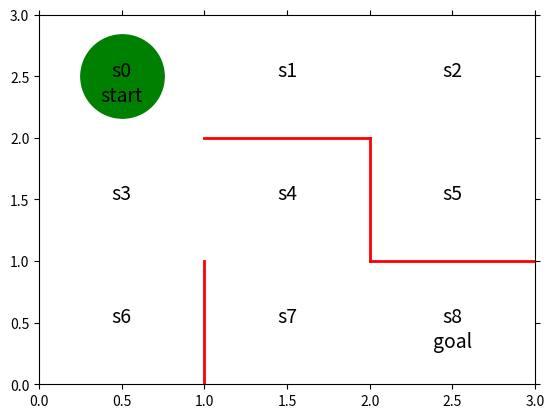

Generate this figure with matplotlib:
#! /usr/bin/python3
# -*- coding:utf-8 -*-

import matplotlib.pyplot as plt

fig, ax = plt.subplots()

plt.plot([1, 1], [0, 1], color="red", linewidth=2)
plt.plot([1, 2], [2, 2], color="red", linewidth=2)
plt.plot([2, 2], [2, 1], color="red", linewidth=2)
plt.plot([2, 3], [1, 1], color="red", linewidth=2)

plt.text(0.5, 2.5, "s0", size=14, ha="center")
plt.text(1.5, 2.5, "s1", size=14, ha="center")
plt.text(2.5, 2.5, "s2", size=14, ha="center")
plt.text(0.5, 1.5, "s3", size=14, ha="center")
plt.text(1.5, 1.5, "s4", size=14, ha="center")
plt.text(2.5, 1.5, "s5", size=14, ha="center")
plt.text(0.5, 0.5, "s6", size=14, ha="center")
plt.text(1.5, 0.5, "s7", size=14, ha="center")
plt.text(2.5, 0.5, "s8", size=14, ha="center")
plt.text(0.5, 2.3, "start", size=14, ha="center")
plt.text(2.5, 0.3, "goal", size=14, ha="center")

ax.set_xlim(0, 3)
ax.set_ylim(0, 3)

plt.tick_params(axis="both", which="both", bottom="off", top="off", labelbottom="off", right="off", left="off", labelleft="off")
line, = ax.plot([0.5], [2.5], marker="o", color="g", markersize=60)
